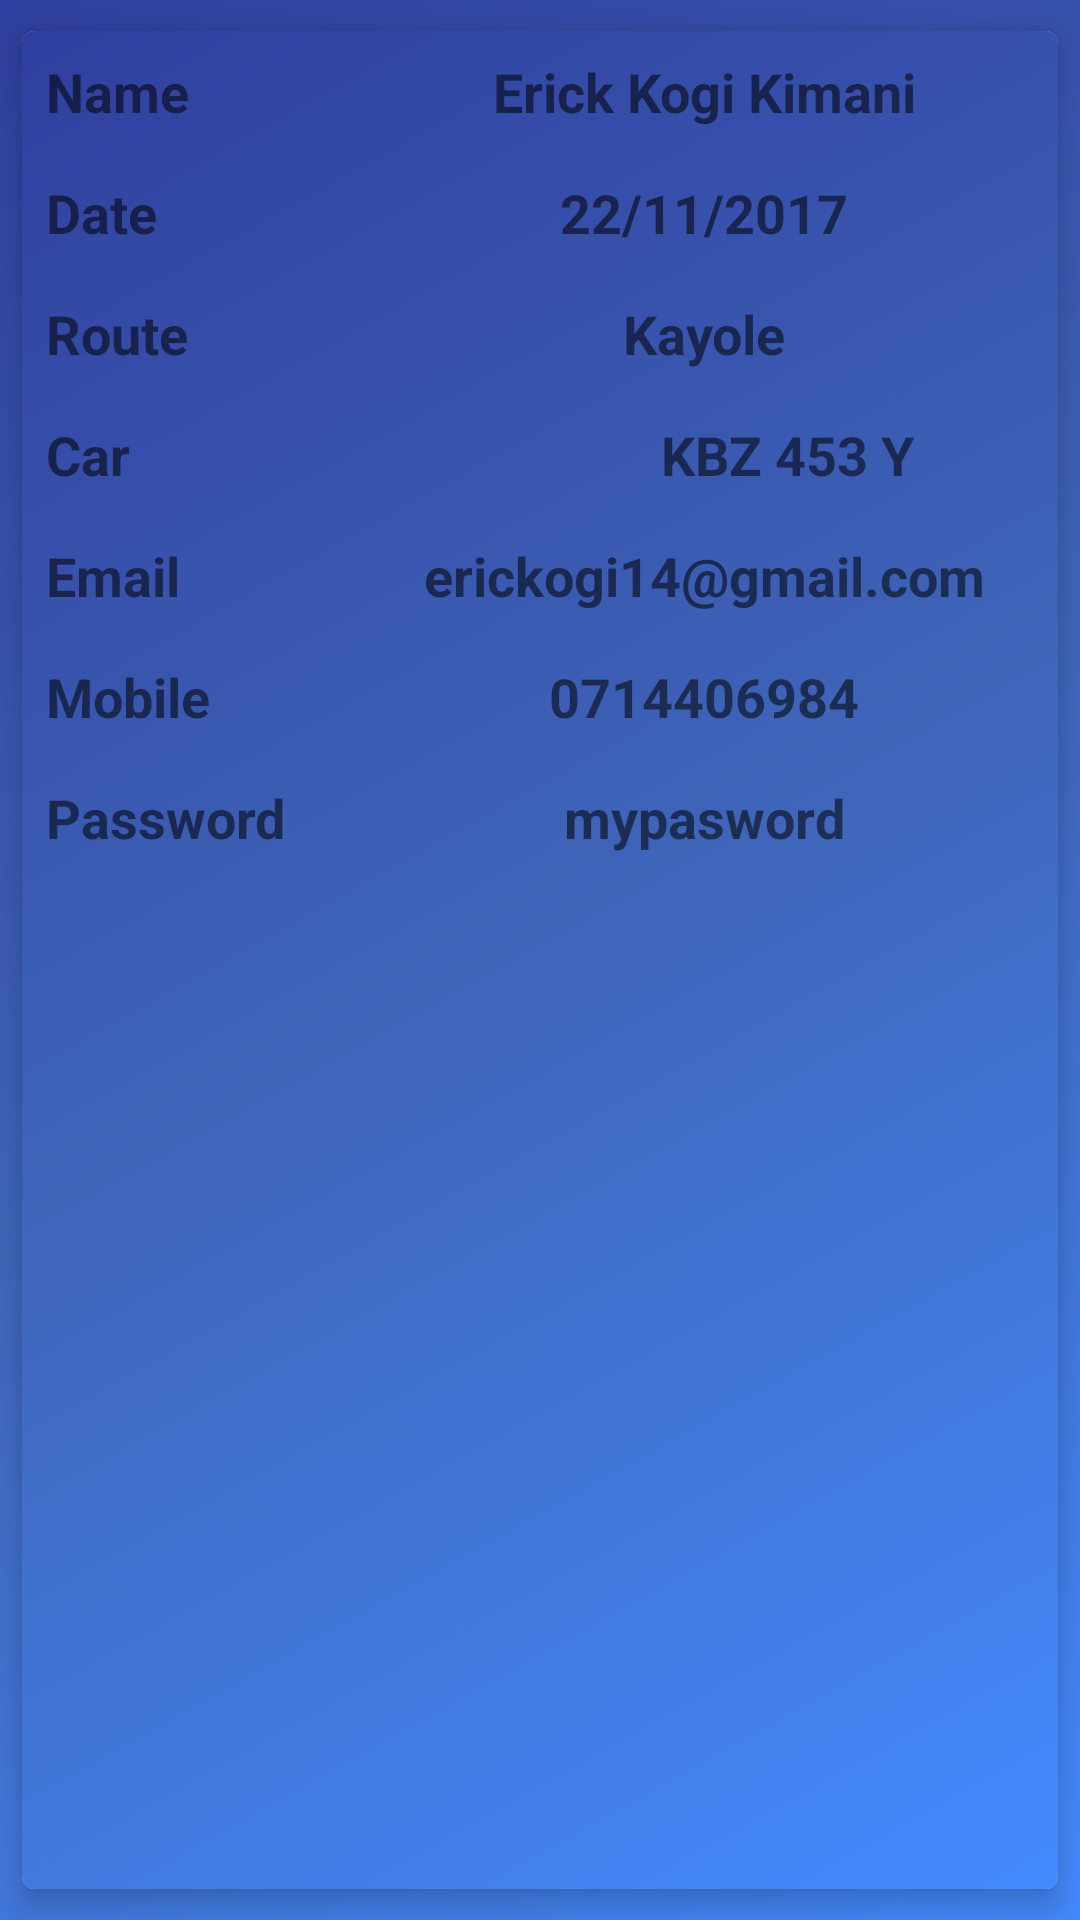

Layout XML and referenced resources for this Android screen:
<!-- AndroidManifest.xml: application theme AppTheme -->
<!-- res/layout/fragment_account.xml -->
<?xml version="1.0" encoding="utf-8"?>
<LinearLayout xmlns:android="http://schemas.android.com/apk/res/android"
    xmlns:app="http://schemas.android.com/apk/res-auto"
    android:layout_width="match_parent"
    android:layout_height="match_parent"
    android:background="@drawable/headermain">

    <android.support.v7.widget.CardView
        android:layout_width="match_parent"
        android:layout_height="match_parent"
        android:elevation="4dp"
        app:cardCornerRadius="4dp"
        app:cardElevation="6dp"
        app:cardUseCompatPadding="true">

        <LinearLayout
            android:layout_width="match_parent"
            android:layout_height="match_parent"
            android:background="@drawable/headermain"
            android:orientation="vertical">

            <LinearLayout

                android:layout_width="match_parent"
                android:layout_height="wrap_content"
                android:orientation="horizontal"
                android:padding="8dp">

                <TextView
                    android:layout_width="0dp"
                    android:layout_height="wrap_content"
                    android:layout_weight="1"
                    android:text="Name "

                    android:textSize="18sp"
                    android:textStyle="bold" />

                

                

                
                <TextView
                    android:id="@+id/txt_my_name"
                    android:layout_width="0dp"
                    android:layout_height="wrap_content"

                    android:layout_weight="2"
                    android:text="Erick Kogi Kimani"
                    android:textAlignment="center"
                    android:textSize="18sp"
                    android:textStyle="bold" />
            </LinearLayout>

            <LinearLayout

                android:layout_width="match_parent"
                android:layout_height="wrap_content"
                android:orientation="horizontal"
                android:padding="8dp">

                <TextView
                    android:layout_width="0dp"
                    android:layout_height="wrap_content"
                    android:layout_weight="1"
                    android:text="Date "

                    android:textSize="18sp"
                    android:textStyle="bold" />

                <TextView
                    android:id="@+id/txt_date"
                    android:layout_width="0dp"
                    android:layout_height="wrap_content"

                    android:layout_weight="2"
                    android:text="22/11/2017"
                    android:textAlignment="center"
                    android:textSize="18sp"
                    android:textStyle="bold" />
            </LinearLayout>

            <LinearLayout

                android:layout_width="match_parent"
                android:layout_height="wrap_content"
                android:orientation="horizontal"
                android:padding="8dp">

                <TextView
                    android:layout_width="0dp"
                    android:layout_height="wrap_content"
                    android:layout_weight="1"
                    android:text="Route "

                    android:textSize="18sp"
                    android:textStyle="bold" />

                

                

                
                <TextView
                    android:id="@+id/txt_my_route"
                    android:layout_width="0dp"
                    android:layout_height="wrap_content"

                    android:layout_weight="2"
                    android:text="Kayole"
                    android:textAlignment="center"
                    android:textSize="18sp"
                    android:textStyle="bold" />
            </LinearLayout>

            <LinearLayout

                android:layout_width="match_parent"
                android:layout_height="wrap_content"
                android:orientation="horizontal"
                android:padding="8dp">

                <TextView
                    android:layout_width="0dp"
                    android:layout_height="wrap_content"
                    android:layout_weight="1"
                    android:text="Car "

                    android:textSize="18sp"
                    android:textStyle="bold" />

                

                

                
                <TextView
                    android:id="@+id/txt_my_car"
                    android:layout_width="0dp"
                    android:layout_height="wrap_content"

                    android:layout_weight="1"
                    android:text="KBZ 453 Y"
                    android:textAlignment="center"
                    android:textSize="18sp"
                    android:textStyle="bold" />
            </LinearLayout>

            <LinearLayout

                android:layout_width="match_parent"
                android:layout_height="wrap_content"
                android:orientation="horizontal"
                android:padding="8dp">

                <TextView
                    android:layout_width="0dp"
                    android:layout_height="wrap_content"
                    android:layout_weight="1"
                    android:text="Email"

                    android:textSize="18sp"
                    android:textStyle="bold" />

                

                

                
                <TextView
                    android:id="@+id/txt_my_email"
                    android:layout_width="0dp"
                    android:layout_height="wrap_content"

                    android:layout_weight="2"
                    android:text="erickogi14@gmail.com"
                    android:textAlignment="center"
                    android:textSize="18sp"
                    android:textStyle="bold" />
            </LinearLayout>

            <LinearLayout

                android:layout_width="match_parent"
                android:layout_height="wrap_content"
                android:orientation="horizontal"
                android:padding="8dp">

                <TextView
                    android:layout_width="0dp"
                    android:layout_height="wrap_content"
                    android:layout_weight="1"
                    android:text="Mobile "

                    android:textSize="18sp"
                    android:textStyle="bold" />

                

                

                
                <TextView
                    android:id="@+id/txt_my_mobile"
                    android:layout_width="0dp"
                    android:layout_height="wrap_content"

                    android:layout_weight="2"
                    android:text="0714406984"
                    android:textAlignment="center"
                    android:textSize="18sp"
                    android:textStyle="bold" />
            </LinearLayout>

            <LinearLayout

                android:layout_width="match_parent"
                android:layout_height="wrap_content"
                android:orientation="horizontal"
                android:padding="8dp">

                <TextView
                    android:layout_width="0dp"
                    android:layout_height="wrap_content"
                    android:layout_weight="1"
                    android:text="Password "

                    android:textSize="18sp"
                    android:textStyle="bold" />

                

                

                
                <TextView
                    android:id="@+id/txt_my_password"
                    android:layout_width="0dp"
                    android:layout_height="wrap_content"

                    android:layout_weight="2"
                    android:text="mypasword"
                    android:textAlignment="center"
                    android:textSize="18sp"
                    android:textStyle="bold" />
            </LinearLayout>


        </LinearLayout>

    </android.support.v7.widget.CardView>
</LinearLayout>
<!-- resources referenced by this layout -->
<resources>
  <!-- drawable headermain (drawable) -->
  <?xml version="1.0" encoding="utf-8"?>
  <shape xmlns:android="http://schemas.android.com/apk/res/android"
      android:shape="rectangle">
      <gradient
          android:angle="135"
          android:centerColor="#3f66ba"
          android:endColor="#303F9F"
          android:startColor="#448AFF"
          android:type="linear" />
  </shape>
  <style name="AppTheme" parent="Theme.AppCompat.Light.DarkActionBar">
          
          <item name="android:dialogTheme">@style/AppDialogTheme</item>
          
          <item name="android:alertDialogTheme">@style/AppAlertTheme</item>
          <item name="colorPrimary">@color/colorPrimary</item>
          <item name="colorPrimaryDark">@color/colorPrimaryDark</item>
          <item name="colorAccent">@color/colorAccent</item>
      </style>
  <style name="AppDialogTheme" parent="Theme.AppCompat.Light.Dialog">
          
          <item name="colorPrimary">@color/dark_blue</item>
          <item name="colorPrimaryDark">#000</item>
          <item name="android:textColorHighlight">@color/light_blue</item>
          <item name="colorAccent">@color/dark_blue</item>
          <item name="colorControlNormal">@color/dark_blue</item>
          
          <item name="android:windowNoTitle">true</item>
          <item name="android:windowFullscreen">false</item>
          <item name="android:windowBackground">@color/white</item>
          <item name="android:windowIsFloating">true</item>
          <item name="android:windowCloseOnTouchOutside">true</item>
  
          <item name="ms_stepperStyle">@style/TabStepperStyle</item>
      </style>
  <style name="AppAlertTheme" parent="Theme.AppCompat.Light.Dialog.Alert">
          <item name="android:windowTitleStyle">@style/DialogWindowTitle</item>
          
      </style>
  <color name="colorPrimary">#303F9F</color>
  <color name="colorPrimaryDark">#3f66ba</color>
  <color name="colorAccent">#448AFF</color>
  <color name="dark_blue">#180065</color>
  <color name="light_blue">#334ee9ff</color>
  <color name="white">#FFFFFF</color>
  <style name="TabStepperStyle">
          <item name="ms_stepperType">tabs</item>
          
          
          <item name="ms_bottomNavigationBackground">@color/colorAccent</item>
      </style>
  <style name="DialogWindowTitle" parent="Base.DialogWindowTitle.AppCompat">
          <item name="android:background">@color/google_green</item>
          <item name="android:gravity">center</item>
          <item name="android:textAppearance">@style/DialogWindowTitleText</item>
      </style>
  <color name="google_green">#34A853</color>
  <style name="DialogWindowTitleText" parent="@android:style/TextAppearance.DialogWindowTitle">
          <item name="android:textSize">24sp</item>
      </style>
</resources>
